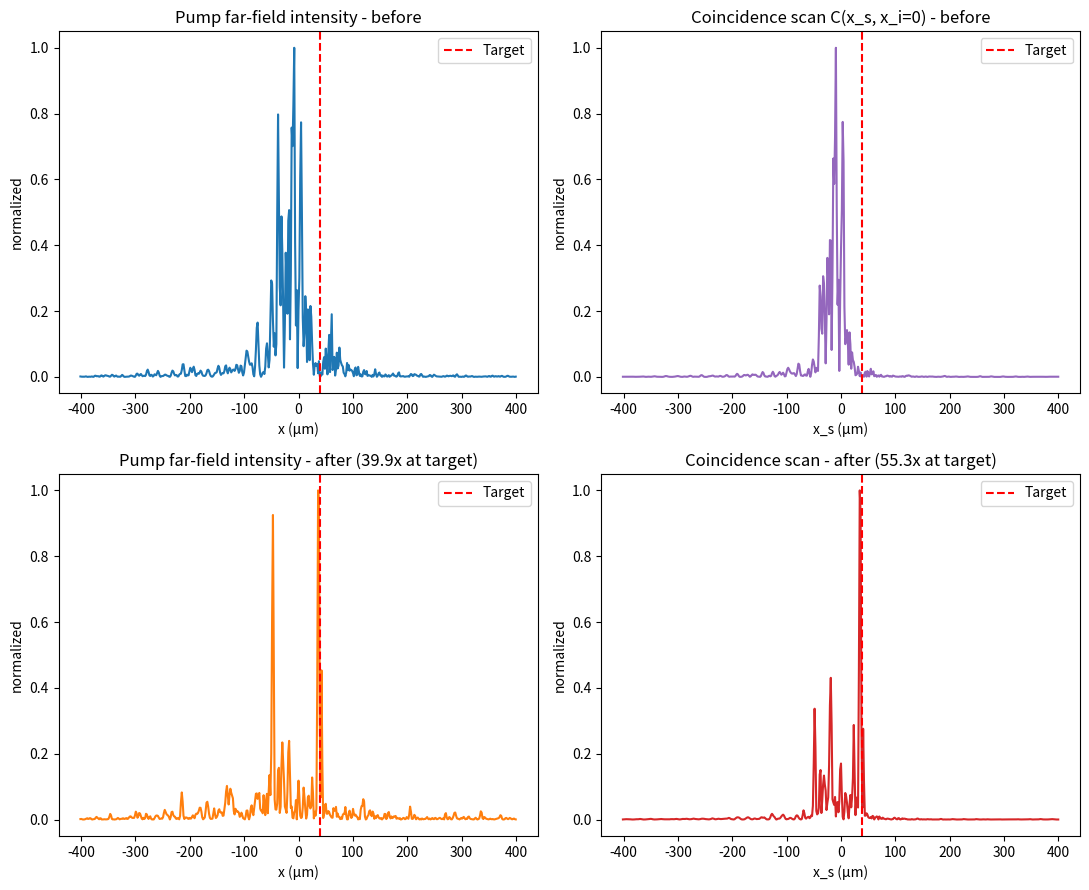
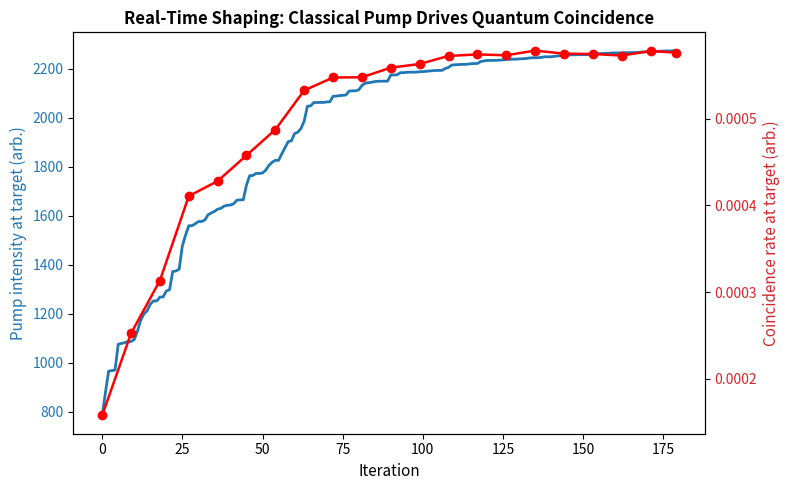

These charts were generated, in order, by the following Python code:
"""
================================================================================
 Quantum wavefront shaping simulation
 Reproduces the physics of:
   O. Lib, G. Hasson, Y. Bromberg,
   "Real-time shaping of entangled photons by classical control and feedback",
   Sci. Adv. 6, eabb6298 (2020).

 Makale Deney Düzeneği Birebir Eşlemesi:
   - Dedektör 1 (Idler) optik eksende SABİT tutulur (x_i = 0).
   - Dedektör 2 (Signal) eksen boyunca taranır (x_s).
   - Bu sayede C(x_s, x_i=0) doğrudan I_pump(x) profiline eşitlenir (Denklem 2).
   - Difüzör faz derinliği makaledeki gibi tam gelişmiş speckle (balistiksiz) üretir.
================================================================================
"""

import numpy as np
import matplotlib.pyplot as plt

rng = np.random.default_rng(42)

# ==============================================================================
# 1. PHYSICAL PARAMETERS
# ==============================================================================
lambda_p = 404e-9          # pump wavelength (m)
L_z      = 2e-3            # PPKTP crystal length (m)
sigma_p  = 120e-6          # Momentumda tam çözünürlük sağlayan bel yarıçapı

# ==============================================================================
# 2. MOMENTUM & POSITION GRIDS
# ==============================================================================
k_max = 2.0e6              # rad/m
N     = 512
k     = np.linspace(-k_max, k_max, N)
dk    = k[1] - k[0]
Ks, Ki = np.meshgrid(k, k, indexing="ij")

dx = 2 * np.pi / (N * dk)
x  = (np.arange(N) - N // 2) * dx

print(f"Transverse window: +-{x.max()*1e6:.1f} um, dx = {dx*1e9:.1f} nm")

# ==============================================================================
# 3. PHASE-MATCHING FUNCTION Phi(qs - qi)
# ==============================================================================
def phase_matching(dq):
    arg = (L_z * lambda_p) / (8 * np.pi) * dq**2
    return np.sinc(arg / np.pi)

Phi = phase_matching(Ks - Ki)

# ==============================================================================
# 4. PUMP FIELD, SLM, AND ITS ANGULAR SPECTRUM v(q)
# ==============================================================================
Np      = 4096
dx_pump = (np.pi / (2 * k_max)) * 0.98
x_pump  = (np.arange(Np) - Np // 2) * dx_pump
k_pump  = np.fft.fftshift(np.fft.fftfreq(Np, d=dx_pump)) * 2 * np.pi

n_seg   = 32
slm_active_width = 2.0 * sigma_p
seg_edges = np.linspace(-slm_active_width, slm_active_width, n_seg + 1)
seg_id_fine = np.clip(np.digitize(x_pump, seg_edges) - 1, 0, n_seg - 1)
seg_id_x    = np.clip(np.digitize(x, seg_edges) - 1, 0, n_seg - 1)

def pump_field(phi_slm, on_fine_grid=True):
    if on_fine_grid:
        xx, seg = x_pump, seg_id_fine
    else:
        xx, seg = x, seg_id_x
    return np.exp(-xx**2 / (2 * sigma_p**2)) * np.exp(1j * phi_slm[seg])

def v_on_grid(phi_slm, q_values):
    E = pump_field(phi_slm, on_fine_grid=True)
    v = np.fft.fftshift(np.fft.fft(np.fft.ifftshift(E))) * dx_pump
    v_re = np.interp(q_values, k_pump, v.real)
    v_im = np.interp(q_values, k_pump, v.imag)
    return v_re + 1j * v_im

# ==============================================================================
# 5. FULLY DEVELOPED THIN DIFFUSER (Makaledeki gibi balistik bileşensiz)
# ==============================================================================
corr_len = 16e-6
raw = rng.uniform(-np.pi, np.pi, size=N)
sig_px = max(corr_len / dx, 1.0)
half = int(4 * sig_px)
kernel = np.exp(-np.arange(-half, half + 1)**2 / (2 * sig_px**2))
kernel /= kernel.sum()

# Makaledeki tam gelişmiş speckle için faz genliği artırıldı:
phi_diff = np.angle(np.convolve(np.exp(1j * raw), kernel, mode="same")) * 2.2
D = np.exp(1j * phi_diff)          # Sinyal/İdler tek foton fazı

# ==============================================================================
# 6. FORWARD MODEL
# ==============================================================================
def pump_far_field(phi_slm):
    # Pompa dalgaboyu yarı olduğu için D**2 görür:
    Ep = pump_field(phi_slm, on_fine_grid=False) * (D**2)
    far = np.fft.fftshift(np.fft.fft(np.fft.ifftshift(Ep)))
    return far

def two_photon_far_field(phi_slm):
    v = v_on_grid(phi_slm, Ks + Ki)
    psi_k = v * Phi
    psi_k /= np.sqrt(np.sum(np.abs(psi_k)**2))

    psi_x = np.fft.fftshift(np.fft.ifft2(np.fft.ifftshift(psi_k)))
    psi_x_after = psi_x * D[:, None] * D[None, :]
    psi_far = np.fft.fftshift(np.fft.fft2(np.fft.ifftshift(psi_x_after)))
    return psi_far, psi_x

def simulate(phi_slm):
    pump_far = pump_far_field(phi_slm)
    I_pump = np.abs(pump_far)**2
    I_pump /= I_pump.sum()

    psi_far, psi_x = two_photon_far_field(phi_slm)
    C = np.abs(psi_far)**2
    C /= C.sum()
    return I_pump, C, psi_x

TARGET_WIN = 3

def pump_target_intensity(phi_slm, idx):
    far = pump_far_field(phi_slm)
    sl = slice(idx - TARGET_WIN, idx + TARGET_WIN + 1)
    return np.mean(np.abs(far[sl])**2)

# ==============================================================================
# 7. NUMERICAL SCHMIDT NUMBER (SVD)
# ==============================================================================
_, _, psi_x0 = simulate(np.zeros(n_seg))
U, s, Vh = np.linalg.svd(psi_x0, full_matrices=False)
lambdas = s**2
lambdas /= lambdas.sum()
K_numeric_1D = 1.0 / np.sum(lambdas**2)
print(f"Numerical Schmidt number (1D): K = {K_numeric_1D:.1f}")
print(f"Estimated 2D Schmidt number:  K = {K_numeric_1D**2:.0f} (Paper reports K ~ 680)")

# ==============================================================================
# 8. WAVEFRONT-SHAPING OPTIMIZATION
# ==============================================================================
phi_slm    = np.zeros(n_seg)
target_idx = N // 2 + 25                   # Hedef speckle konumu (~40 um)
sl = slice(target_idx - TARGET_WIN, target_idx + TARGET_WIN + 1)

# Makaledeki sabit idler dedektörü konumu (x_i = 0):
mid_idx = N // 2

theta_scan  = np.linspace(0, 2 * np.pi, 6, endpoint=False)
n_iter      = 180
checkpoint  = 9

pump_hist, coinc_hist = [], []

I0, C0, _ = simulate(phi_slm)              # Başlangıç durumu

print(f"\nOptimizasyon başladı ({n_iter} iterasyon)... Sadece Klasik Pompa okunuyor.")

for it in range(n_iter):
    group = rng.random(n_seg) < 0.5
    vals = []
    for th in theta_scan:
        trial = phi_slm.copy()
        trial[group] += th
        vals.append(pump_target_intensity(trial, target_idx))
    vals = np.array(vals)

    A = np.stack([np.ones_like(theta_scan), np.cos(theta_scan), np.sin(theta_scan)], axis=1)
    a, bc, bs = np.linalg.lstsq(A, vals, rcond=None)[0]
    theta_opt = np.arctan2(bs, bc)
    phi_slm[group] += theta_opt

    pump_hist.append(pump_target_intensity(phi_slm, target_idx))
    
    # Makaledeki gibi: Idler x_i = 0'da sabitken sinyal x_s taranır: C[:, mid_idx]
    if it % checkpoint == 0 or it == n_iter - 1:
        _, C, _ = simulate(phi_slm)
        coinc_scan = C[:, mid_idx]
        coinc_hist.append((it, np.mean(coinc_scan[sl])))

I1, C1, _ = simulate(phi_slm)              # Bitiş durumu

# Makale dedeksiyonu: Sabit Idler (x_i = 0) kesiti
C0_scan = C0[:, mid_idx]
C1_scan = C1[:, mid_idx]

pump_enh  = np.mean(I1[sl]) / np.mean(I0[sl])
coinc_enh = np.mean(C1_scan[sl]) / np.mean(C0_scan[sl])

print(f"\n--> Pump intensity enhancement at target:       {pump_enh:.1f}x")
print(f"--> Coincidence rate enhancement at target:      {coinc_enh:.1f}x")
print("(Makale Denklem 3: İki güçlenme değeri birbiriyle uyumlu çıkmalıdır.)")

# Pre-optimization korelasyonu (Pompa speckle vs Kuantum speckle)
corr = np.corrcoef(I0, C0_scan)[0, 1]
print(f"Correlation coefficient (Pump vs Coincidence speckle): {corr:.2f}")

# ==============================================================================
# 9. FIGURES (MAKALEDEKİ DÜZENEKLE BİREBİR AYNI EKSENLER)
# ==============================================================================
x_um = x * 1e6
target_x = x_um[target_idx]

fig, axs = plt.subplots(2, 2, figsize=(11, 9))

# Sol Üst: Pompa - Önce
axs[0, 0].plot(x_um, I0 / I0.max(), lw=1.5)
axs[0, 0].axvline(target_x, color="r", ls="--", lw=1.5, label="Target")
axs[0, 0].set_title("Pump far-field intensity - before")
axs[0, 0].set_xlabel("x (µm)"); axs[0, 0].set_ylabel("normalized")
axs[0, 0].legend()

# Sağ Üst: Kuantum Çakışma Taraması C(x_s, x_i=0) - Önce
axs[0, 1].plot(x_um, C0_scan / C0_scan.max(), color="tab:purple", lw=1.5)
axs[0, 1].axvline(target_x, color="r", ls="--", lw=1.5, label="Target")
axs[0, 1].set_title("Coincidence scan C(x_s, x_i=0) - before")
axs[0, 1].set_xlabel("x_s (µm)"); axs[0, 1].set_ylabel("normalized")
axs[0, 1].legend()

# Sol Alt: Pompa - Sonra (ODAKLANMIŞ)
axs[1, 0].plot(x_um, I1 / I1.max(), color="tab:orange", lw=1.5)
axs[1, 0].axvline(target_x, color="r", ls="--", lw=1.5, label="Target")
axs[1, 0].set_title(f"Pump far-field intensity - after ({pump_enh:.1f}x at target)")
axs[1, 0].set_xlabel("x (µm)"); axs[1, 0].set_ylabel("normalized")
axs[1, 0].legend()

# Sağ Alt: Kuantum Çakışma Taraması C(x_s, x_i=0) - Sonra (RECOVERED)
axs[1, 1].plot(x_um, C1_scan / C1_scan.max(), color="tab:red", lw=1.5)
axs[1, 1].axvline(target_x, color="r", ls="--", lw=1.5, label="Target")
axs[1, 1].set_title(f"Coincidence scan - after ({coinc_enh:.1f}x at target)")
axs[1, 1].set_xlabel("x_s (µm)"); axs[1, 1].set_ylabel("normalized")
axs[1, 1].legend()

plt.tight_layout()

# --- Fig 2: Gerçek Zamanlı Optimizasyon Eğrisi (Makale Fig. 3) ---------------
fig2, ax1 = plt.subplots(figsize=(8, 5))
ax1.plot(np.arange(n_iter), pump_hist, color="tab:blue", lw=2, label="Pump feedback (used)")
ax1.set_xlabel("Iteration", fontsize=11)
ax1.set_ylabel("Pump intensity at target (arb.)", color="tab:blue", fontsize=11)
ax1.tick_params(axis="y", labelcolor="tab:blue")

ax2 = ax1.twinx()
cx, cy = zip(*coinc_hist)
ax2.plot(cx, cy, "ro-", lw=1.8, label="Coincidence rate (never measured in feedback)")
ax2.set_ylabel("Coincidence rate at target (arb.)", color="tab:red", fontsize=11)
ax2.tick_params(axis="y", labelcolor="tab:red")

ax1.set_title("Real-Time Shaping: Classical Pump Drives Quantum Coincidence", fontsize=12, fontweight='bold')
fig2.tight_layout()

plt.show()
